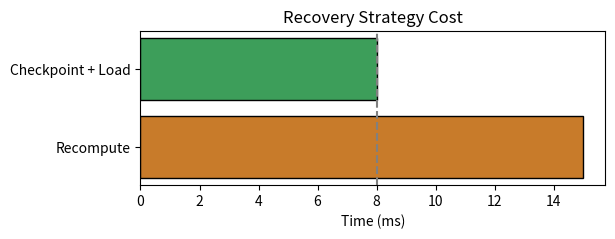

Here is the Python script that generated this plot:
import matplotlib.pyplot as plt
import os

labels = ['Recompute', 'Checkpoint + Load']
times = [15, 8]
colors = ['#c87b2a', '#3d9e5a']

fig, ax = plt.subplots(figsize=(6, 2))
ax.barh(labels, times, color=colors, edgecolor='black')
ax.set_xlabel('Time (ms)')
ax.set_title('Recovery Strategy Cost')
ax.axvline(x=8, color='grey', linestyle='--')

out_path = os.environ.get('VISUAL_OUT_PATH', 'out.svg')
fig.savefig(out_path, format='svg', bbox_inches='tight')
plt.close(fig)
